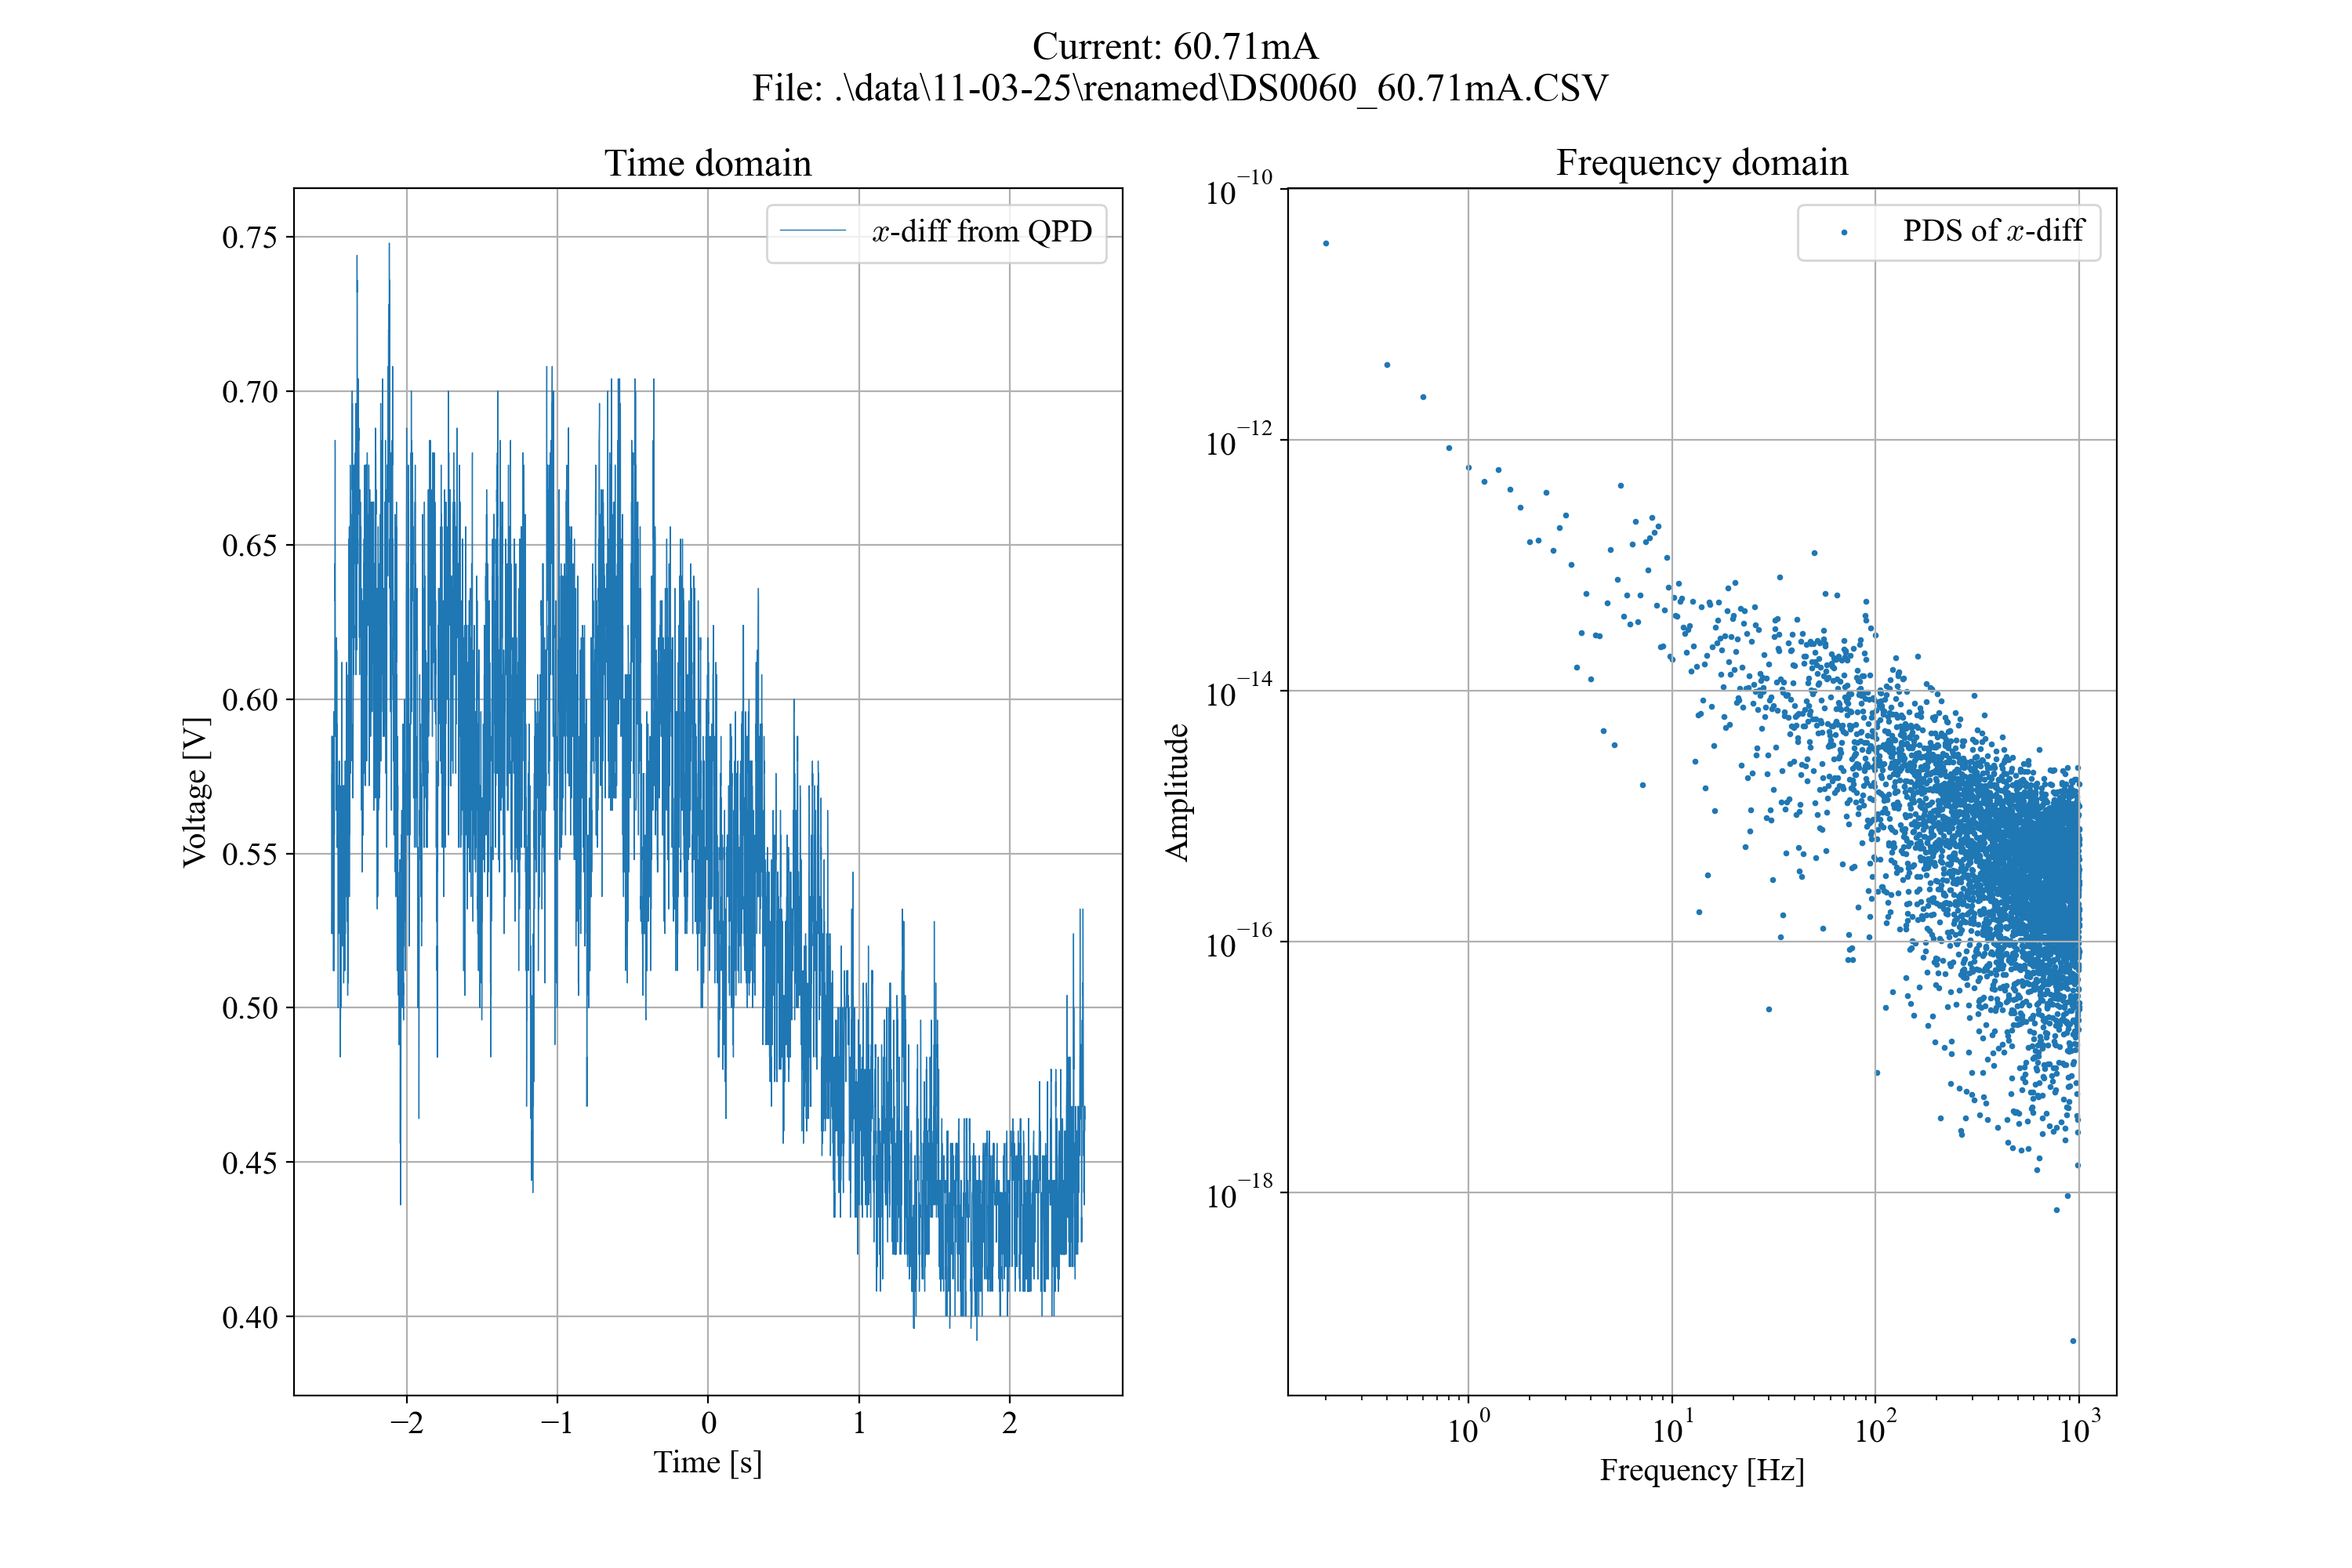

Source data for this figure (header and first rows):
Format, 1.0B, 
Memory Length, 10000, 
IntpDistance, 0, 
Trigger Address, 4999, 
Trigger Level, 3.980E-01, 
Source, CH1, 
Vertical Units, V, 
Vertical Units Div, 0, 
Vertical Units Extend Div, 16, 
Label, , 
Probe Type, 0, 
Probe Ratio, 1.000E+00, 
Vertical Scale, 1.000E-01, 
Vertical Position, -4.160E-01, 
Horizontal Units, S, 
Horizontal Scale, 5.000E-01, 
Horizontal Position, 0.000E+00, 
Horizontal Mode, Roll Mode, 
Display Last Dot Address, 10000, 
Waveform Last Dot Address, 0, 
SincET Mode, Real Time, 
Sampling Period, 5.000E-04, 
Horizontal Old Scale, 5.000E-01, 
Horizontal Old Position, 0.000E+00, 
Firmware, V1.32, 
Mode, Detail, 
Waveform Data, 
-2.500000e+00, 5.88e-01, 
-2.499500e+00, 5.52e-01, 
-2.499000e+00, 5.24e-01, 
-2.498500e+00, 5.32e-01, 
-2.498000e+00, 5.32e-01, 
-2.497500e+00, 5.76e-01, 
-2.497000e+00, 5.76e-01, 
-2.496500e+00, 5.52e-01, 
-2.496000e+00, 5.88e-01, 
-2.495500e+00, 5.76e-01, 
-2.495000e+00, 5.32e-01, 
-2.494500e+00, 5.76e-01, 
-2.494000e+00, 5.72e-01, 
-2.493500e+00, 5.72e-01, 
-2.493000e+00, 5.64e-01, 
-2.492500e+00, 5.88e-01, 
-2.492000e+00, 5.56e-01, 
-2.491500e+00, 5.24e-01, 
-2.491000e+00, 5.52e-01, 
-2.490500e+00, 5.72e-01, 
-2.490000e+00, 5.76e-01, 
-2.489500e+00, 5.52e-01, 
-2.489000e+00, 5.80e-01, 
-2.488500e+00, 5.48e-01, 
-2.488000e+00, 5.12e-01, 
-2.487500e+00, 5.20e-01, 
-2.487000e+00, 5.80e-01, 
-2.486500e+00, 5.76e-01, 
-2.486000e+00, 5.76e-01, 
-2.485500e+00, 5.96e-01, 
-2.485000e+00, 5.88e-01, 
-2.484500e+00, 5.76e-01, 
-2.484000e+00, 5.80e-01, 
-2.483500e+00, 5.12e-01, 
... 9,966 more rows
